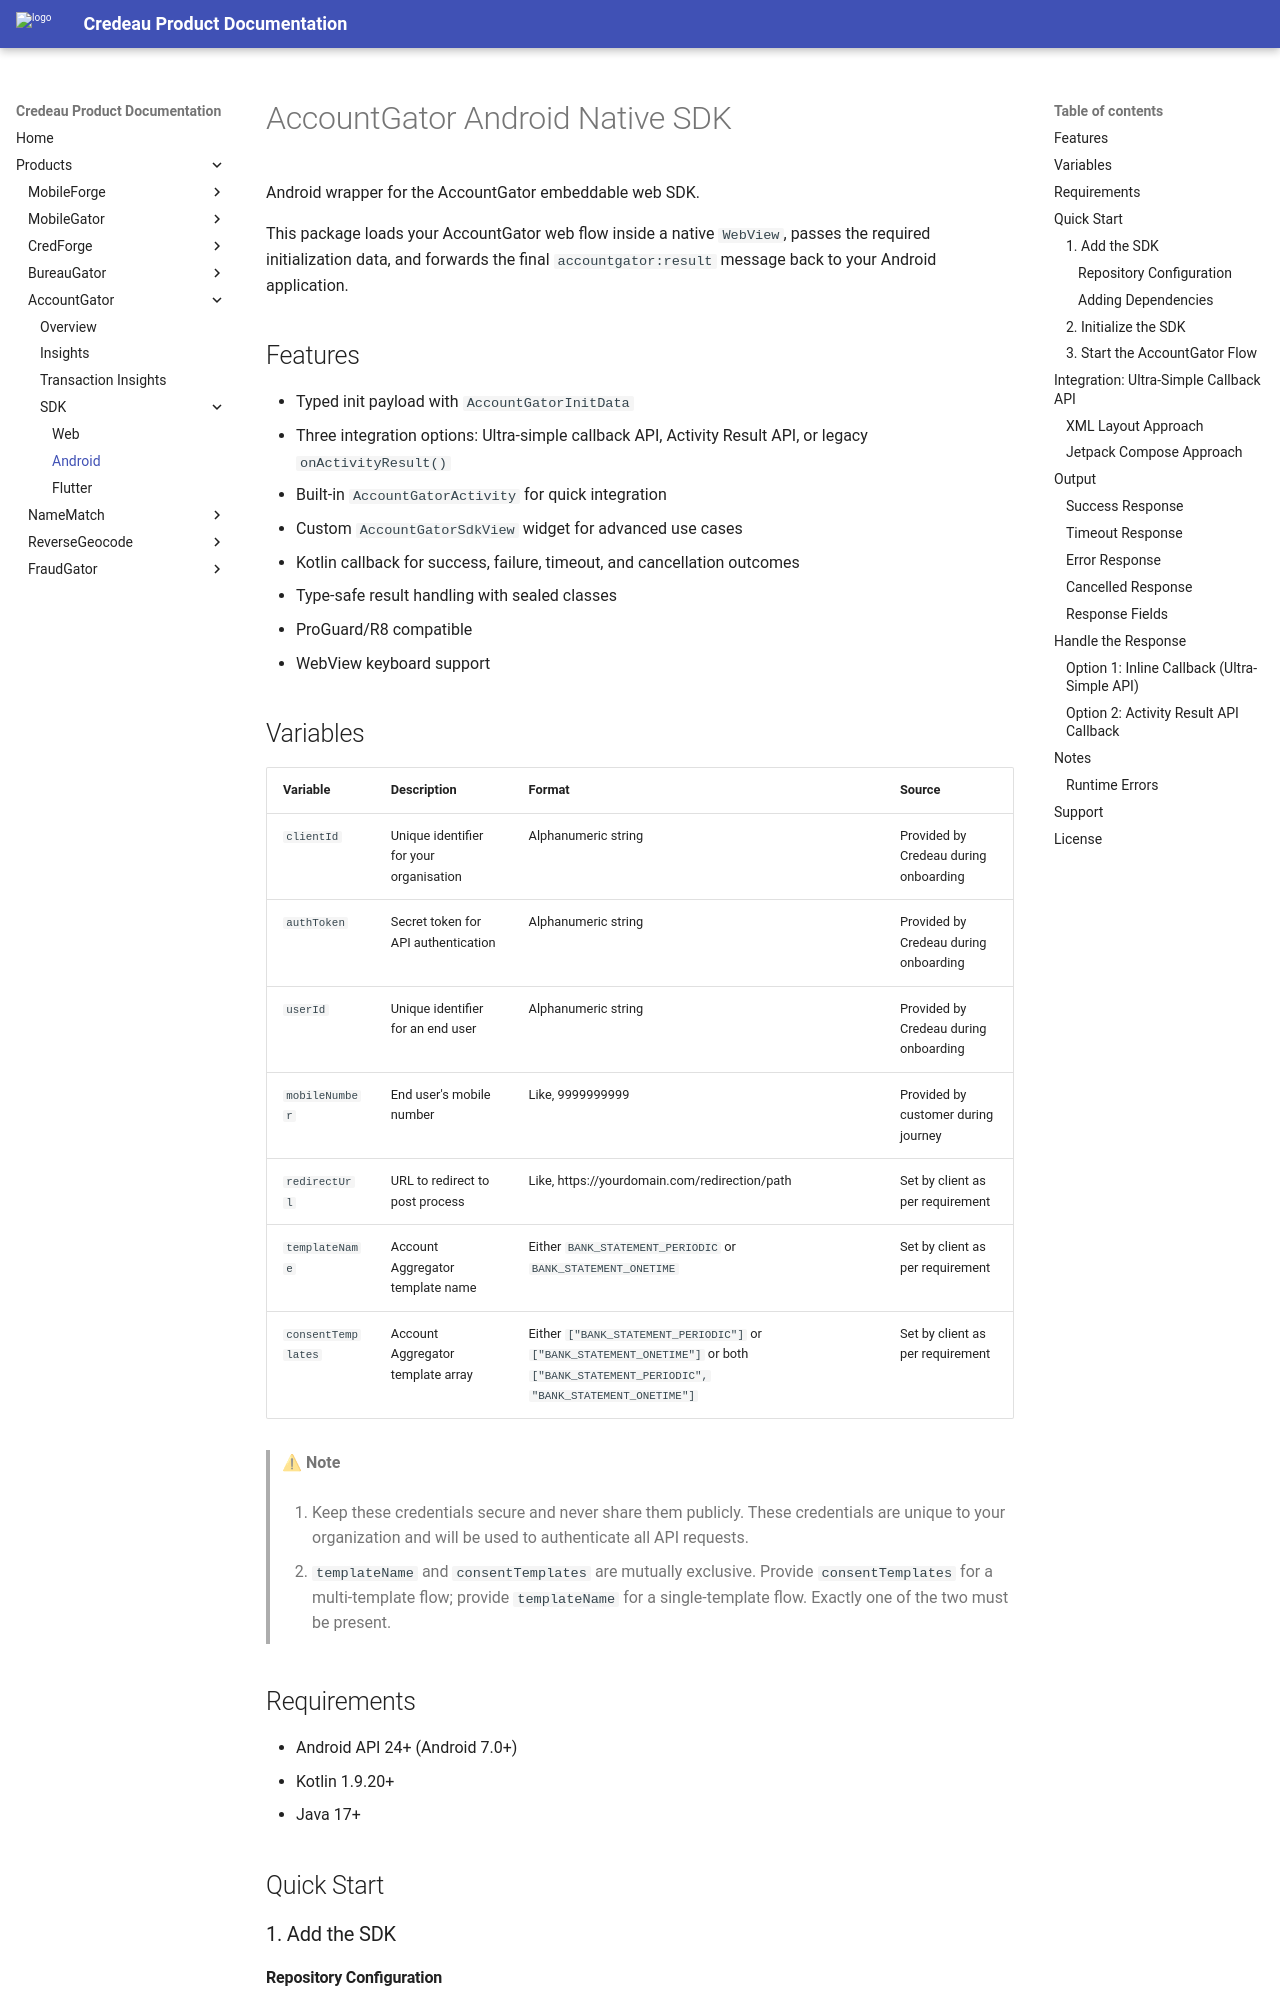

repository: Credeau/credeau-docs · page: products/accountgator/sdk/android/index.html · generator: mkdocs

# AccountGator Android Native SDK

Android wrapper for the AccountGator embeddable web SDK.

This package loads your AccountGator web flow inside a native `WebView`, passes the required initialization data, and forwards the final `accountgator:result` message back to your Android application.

## Features

- Typed init payload with `AccountGatorInitData`
- Three integration options: Ultra-simple callback API, Activity Result API, or legacy `onActivityResult()`
- Built-in `AccountGatorActivity` for quick integration
- Custom `AccountGatorSdkView` widget for advanced use cases
- Kotlin callback for success, failure, timeout, and cancellation outcomes
- Type-safe result handling with sealed classes
- ProGuard/R8 compatible
- WebView keyboard support

## Variables

| Variable | Description | Format | Source |
|----------|-------------|--------|--------|
| `clientId` | Unique identifier for your organisation | Alphanumeric string | Provided by Credeau during onboarding |
| `authToken` | Secret token for API authentication | Alphanumeric string | Provided by Credeau during onboarding |
| `userId` | Unique identifier for an end user | Alphanumeric string | Provided by Credeau during onboarding |
| `mobileNumber` | End user's mobile number | Like, 9999999999 | Provided by customer during journey |
| `redirectUrl` | URL to redirect to post process | Like, https://yourdomain.com/redirection/path | Set by client as per requirement |
| `templateName` | Account Aggregator template name | Either `BANK_STATEMENT_PERIODIC` or `BANK_STATEMENT_ONETIME` | Set by client as per requirement |
| `consentTemplates` | Account Aggregator template array | Either `["BANK_STATEMENT_PERIODIC"]` or `["BANK_STATEMENT_ONETIME"]` or both `["BANK_STATEMENT_PERIODIC", "BANK_STATEMENT_ONETIME"]` | Set by client as per requirement |

> ⚠ **Note**
>
> 1. Keep these credentials secure and never share them publicly. These credentials are unique to your organization and will be used to authenticate all API requests.
>
> 2. `templateName` and `consentTemplates` are mutually exclusive. Provide `consentTemplates` for a multi-template flow; provide `templateName` for a single-template flow. Exactly one of the two must be present.

## Requirements

- Android API 24+ (Android 7.0+)
- Kotlin 1.9.20+
- Java 17+

## Quick Start

### 1. Add the SDK
